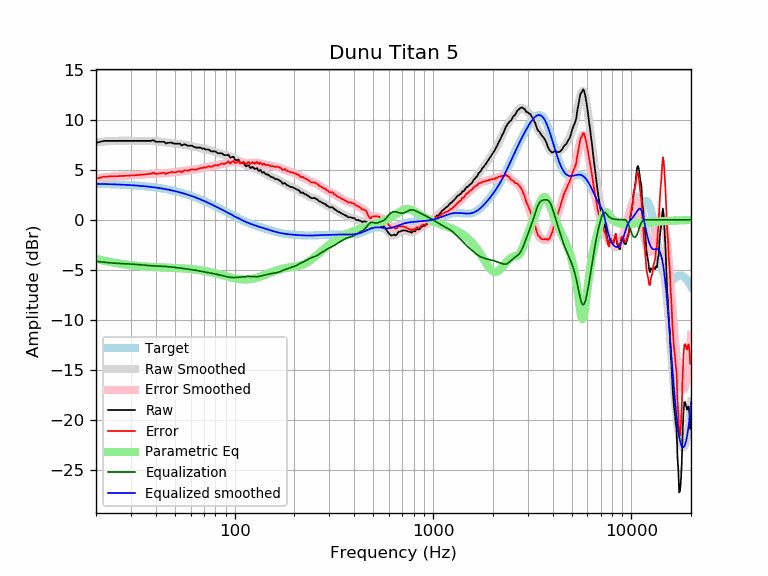

Values plotted in this chart, from the file beside it:
frequency, raw, error, smoothed, error_smoothed, equalization, parametric_eq, equalized_raw, equalized_smoothed, target
20, 7.70, 4.11, 7.75, 4.16, -4.16, -3.91, 3.54, 3.59, 3.59
21, 7.80, 4.22, 7.79, 4.21, -4.21, -4.01, 3.59, 3.58, 3.58
22, 7.89, 4.31, 7.83, 4.25, -4.25, -4.10, 3.64, 3.57, 3.57
23, 7.89, 4.33, 7.85, 4.29, -4.29, -4.18, 3.60, 3.56, 3.56
24, 7.89, 4.34, 7.88, 4.32, -4.32, -4.25, 3.57, 3.55, 3.55
25, 7.89, 4.35, 7.89, 4.35, -4.35, -4.31, 3.54, 3.54, 3.54
26, 7.89, 4.36, 7.90, 4.37, -4.37, -4.37, 3.52, 3.53, 3.53
27, 7.89, 4.38, 7.90, 4.39, -4.39, -4.42, 3.50, 3.51, 3.51
28, 7.89, 4.39, 7.90, 4.40, -4.40, -4.47, 3.49, 3.50, 3.50
29, 7.89, 4.41, 7.89, 4.41, -4.41, -4.51, 3.47, 3.48, 3.48
30, 7.89, 4.43, 7.89, 4.43, -4.43, -4.54, 3.46, 3.46, 3.46
31, 7.89, 4.44, 7.89, 4.45, -4.45, -4.57, 3.44, 3.44, 3.44
32, 7.89, 4.46, 7.89, 4.47, -4.47, -4.60, 3.42, 3.42, 3.42
33, 7.89, 4.49, 7.89, 4.49, -4.49, -4.63, 3.40, 3.40, 3.40
34, 7.89, 4.51, 7.90, 4.51, -4.51, -4.65, 3.38, 3.38, 3.38
35, 7.89, 4.53, 7.90, 4.54, -4.54, -4.67, 3.35, 3.36, 3.36
36, 7.89, 4.56, 7.90, 4.56, -4.56, -4.69, 3.33, 3.33, 3.33
37, 7.89, 4.58, 7.89, 4.58, -4.58, -4.70, 3.31, 3.31, 3.31
38, 7.89, 4.61, 7.88, 4.60, -4.60, -4.72, 3.29, 3.28, 3.28
39, 7.97, 4.72, 7.87, 4.62, -4.62, -4.73, 3.35, 3.25, 3.25
40, 7.80, 4.58, 7.85, 4.63, -4.63, -4.74, 3.17, 3.22, 3.22
41, 7.80, 4.61, 7.83, 4.63, -4.63, -4.75, 3.16, 3.19, 3.19
42, 7.80, 4.64, 7.80, 4.64, -4.64, -4.76, 3.16, 3.16, 3.16
43, 7.80, 4.67, 7.78, 4.65, -4.65, -4.77, 3.15, 3.13, 3.13
44, 7.80, 4.70, 7.75, 4.66, -4.66, -4.78, 3.14, 3.09, 3.09
45, 7.63, 4.57, 7.73, 4.67, -4.67, -4.79, 2.96, 3.06, 3.06
46, 7.70, 4.68, 7.71, 4.69, -4.69, -4.79, 3.01, 3.02, 3.02
47, 7.70, 4.71, 7.69, 4.70, -4.70, -4.80, 2.99, 2.99, 2.99
48, 7.74, 4.79, 7.67, 4.72, -4.72, -4.81, 3.01, 2.95, 2.95
49, 7.64, 4.73, 7.65, 4.74, -4.74, -4.82, 2.90, 2.91, 2.91
50, 7.61, 4.74, 7.63, 4.76, -4.76, -4.82, 2.85, 2.87, 2.87
51, 7.61, 4.78, 7.61, 4.78, -4.78, -4.83, 2.83, 2.82, 2.82
52, 7.61, 4.83, 7.59, 4.80, -4.80, -4.84, 2.80, 2.78, 2.78
53, 7.61, 4.87, 7.56, 4.82, -4.82, -4.85, 2.78, 2.74, 2.74
54, 7.43, 4.74, 7.54, 4.85, -4.85, -4.86, 2.58, 2.69, 2.69
55, 7.51, 4.86, 7.52, 4.87, -4.87, -4.87, 2.64, 2.65, 2.65
56, 7.56, 4.96, 7.49, 4.89, -4.89, -4.88, 2.67, 2.60, 2.60
57, 7.48, 4.92, 7.47, 4.91, -4.91, -4.89, 2.56, 2.55, 2.55
58, 7.41, 4.90, 7.44, 4.94, -4.94, -4.90, 2.47, 2.51, 2.51
59, 7.41, 4.95, 7.42, 4.96, -4.96, -4.92, 2.45, 2.46, 2.46
60, 7.41, 5.00, 7.39, 4.98, -4.98, -4.93, 2.43, 2.41, 2.41
61, 7.41, 5.05, 7.35, 5.00, -5.00, -4.94, 2.41, 2.36, 2.36
62, 7.31, 5.00, 7.32, 5.01, -5.01, -4.96, 2.30, 2.31, 2.31
63, 7.26, 5.00, 7.29, 5.03, -5.03, -4.98, 2.22, 2.26, 2.26
64, 7.22, 5.01, 7.26, 5.06, -5.06, -4.99, 2.16, 2.21, 2.21
65, 7.22, 5.07, 7.23, 5.08, -5.08, -5.01, 2.14, 2.15, 2.15
66, 7.22, 5.12, 7.21, 5.11, -5.11, -5.03, 2.11, 2.10, 2.10
67, 7.22, 5.17, 7.18, 5.13, -5.13, -5.05, 2.08, 2.05, 2.05
68, 7.17, 5.17, 7.16, 5.16, -5.16, -5.07, 2.01, 1.99, 1.99
69, 7.11, 5.17, 7.13, 5.19, -5.19, -5.09, 1.92, 1.94, 1.94
70, 7.14, 5.25, 7.10, 5.22, -5.22, -5.11, 1.92, 1.89, 1.89
71, 7.03, 5.20, 7.07, 5.24, -5.24, -5.13, 1.79, 1.83, 1.83
72, 7.03, 5.25, 7.04, 5.26, -5.26, -5.15, 1.77, 1.78, 1.78
73, 7.03, 5.30, 7.01, 5.28, -5.28, -5.18, 1.75, 1.73, 1.73
74, 7.03, 5.36, 6.97, 5.30, -5.30, -5.20, 1.73, 1.67, 1.67
75, 6.93, 5.31, 6.94, 5.32, -5.32, -5.23, 1.61, 1.62, 1.62
76, 6.85, 5.29, 6.90, 5.34, -5.34, -5.25, 1.51, 1.56, 1.56
77, 6.84, 5.33, 6.87, 5.36, -5.36, -5.28, 1.48, 1.51, 1.51
78, 6.84, 5.39, 6.84, 5.38, -5.38, -5.30, 1.46, 1.45, 1.45
79, 6.84, 5.44, 6.80, 5.40, -5.40, -5.33, 1.43, 1.40, 1.40
... 553 more rows
